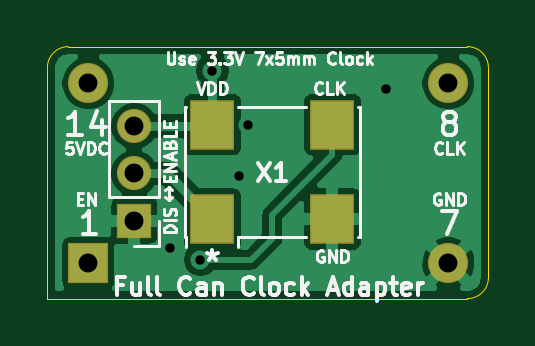
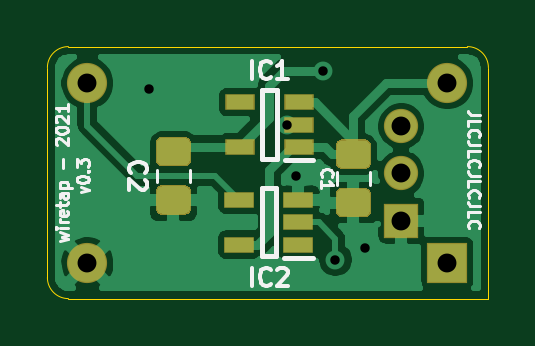
Circuit board: 10 layer files. Board 18.7 x 10.7 mm.
- bottom_copper: full-can-to-smd-B_Cu.gbr (34682 bytes)
- bottom_mask: full-can-to-smd-B_Mask.gbr (2693 bytes)
- paste: full-can-to-smd-B_Paste.gbr (2337 bytes)
- bottom_silk: full-can-to-smd-B_SilkS.gbr (11073 bytes)
- outline: full-can-to-smd-Edge_Cuts.gbr (961 bytes)
- top_copper: full-can-to-smd-F_Cu.gbr (27433 bytes)
- top_mask: full-can-to-smd-F_Mask.gbr (995 bytes)
- paste: full-can-to-smd-F_Paste.gbr (639 bytes)
- top_silk: full-can-to-smd-F_SilkS.gbr (20785 bytes)
- drill: full-can-to-smd.drl (470 bytes)

=== bottom_copper: full-can-to-smd-B_Cu.gbr (34682 bytes, source omitted) ===
=== bottom_mask: full-can-to-smd-B_Mask.gbr ===
%TF.GenerationSoftware,KiCad,Pcbnew,(5.1.6)-1*%
%TF.CreationDate,2021-08-23T07:44:09-04:00*%
%TF.ProjectId,full-can-to-smd,66756c6c-2d63-4616-9e2d-746f2d736d64,rev?*%
%TF.SameCoordinates,Original*%
%TF.FileFunction,Soldermask,Bot*%
%TF.FilePolarity,Negative*%
%FSLAX46Y46*%
G04 Gerber Fmt 4.6, Leading zero omitted, Abs format (unit mm)*
G04 Created by KiCad (PCBNEW (5.1.6)-1) date 2021-08-23 07:44:09*
%MOMM*%
%LPD*%
G01*
G04 APERTURE LIST*
%ADD10R,1.700000X1.700000*%
%ADD11C,1.700000*%
%ADD12R,1.250000X0.700000*%
%ADD13R,1.300000X0.700000*%
%ADD14R,1.450000X1.450000*%
%ADD15O,1.450000X1.450000*%
G04 APERTURE END LIST*
D10*
%TO.C,X0*%
X142197001Y-81936001D03*
D11*
X142197001Y-74316001D03*
X157437001Y-74316001D03*
X157437001Y-81936001D03*
%TD*%
%TO.C,C1*%
G36*
G01*
X145698738Y-76700000D02*
X146655262Y-76700000D01*
G75*
G02*
X146927000Y-76971738I0J-271738D01*
G01*
X146927000Y-77678262D01*
G75*
G02*
X146655262Y-77950000I-271738J0D01*
G01*
X145698738Y-77950000D01*
G75*
G02*
X145427000Y-77678262I0J271738D01*
G01*
X145427000Y-76971738D01*
G75*
G02*
X145698738Y-76700000I271738J0D01*
G01*
G37*
G36*
G01*
X145698738Y-78750000D02*
X146655262Y-78750000D01*
G75*
G02*
X146927000Y-79021738I0J-271738D01*
G01*
X146927000Y-79728262D01*
G75*
G02*
X146655262Y-80000000I-271738J0D01*
G01*
X145698738Y-80000000D01*
G75*
G02*
X145427000Y-79728262I0J271738D01*
G01*
X145427000Y-79021738D01*
G75*
G02*
X145698738Y-78750000I271738J0D01*
G01*
G37*
%TD*%
%TO.C,C2*%
G36*
G01*
X153318738Y-78641000D02*
X154275262Y-78641000D01*
G75*
G02*
X154547000Y-78912738I0J-271738D01*
G01*
X154547000Y-79619262D01*
G75*
G02*
X154275262Y-79891000I-271738J0D01*
G01*
X153318738Y-79891000D01*
G75*
G02*
X153047000Y-79619262I0J271738D01*
G01*
X153047000Y-78912738D01*
G75*
G02*
X153318738Y-78641000I271738J0D01*
G01*
G37*
G36*
G01*
X153318738Y-76591000D02*
X154275262Y-76591000D01*
G75*
G02*
X154547000Y-76862738I0J-271738D01*
G01*
X154547000Y-77569262D01*
G75*
G02*
X154275262Y-77841000I-271738J0D01*
G01*
X153318738Y-77841000D01*
G75*
G02*
X153047000Y-77569262I0J271738D01*
G01*
X153047000Y-76862738D01*
G75*
G02*
X153318738Y-76591000I271738J0D01*
G01*
G37*
%TD*%
D12*
%TO.C,IC1*%
X148483000Y-77023000D03*
X148483000Y-76073000D03*
X148483000Y-75123000D03*
X150983000Y-75123000D03*
X150983000Y-77023000D03*
%TD*%
D13*
%TO.C,IC2*%
X148503000Y-81153000D03*
X148503000Y-80203000D03*
X148503000Y-79253000D03*
X151003000Y-79253000D03*
X151003000Y-81153000D03*
%TD*%
D14*
%TO.C,J1*%
X144145000Y-80137000D03*
D15*
X144145000Y-78137000D03*
X144145000Y-76137000D03*
%TD*%
M02*

=== paste: full-can-to-smd-B_Paste.gbr ===
%TF.GenerationSoftware,KiCad,Pcbnew,(5.1.6)-1*%
%TF.CreationDate,2021-08-23T07:44:09-04:00*%
%TF.ProjectId,full-can-to-smd,66756c6c-2d63-4616-9e2d-746f2d736d64,rev?*%
%TF.SameCoordinates,Original*%
%TF.FileFunction,Paste,Bot*%
%TF.FilePolarity,Positive*%
%FSLAX46Y46*%
G04 Gerber Fmt 4.6, Leading zero omitted, Abs format (unit mm)*
G04 Created by KiCad (PCBNEW (5.1.6)-1) date 2021-08-23 07:44:09*
%MOMM*%
%LPD*%
G01*
G04 APERTURE LIST*
%ADD10R,1.150000X0.600000*%
%ADD11R,1.200000X0.600000*%
G04 APERTURE END LIST*
%TO.C,C1*%
G36*
G01*
X145726999Y-76750000D02*
X146627001Y-76750000D01*
G75*
G02*
X146877000Y-76999999I0J-249999D01*
G01*
X146877000Y-77650001D01*
G75*
G02*
X146627001Y-77900000I-249999J0D01*
G01*
X145726999Y-77900000D01*
G75*
G02*
X145477000Y-77650001I0J249999D01*
G01*
X145477000Y-76999999D01*
G75*
G02*
X145726999Y-76750000I249999J0D01*
G01*
G37*
G36*
G01*
X145726999Y-78800000D02*
X146627001Y-78800000D01*
G75*
G02*
X146877000Y-79049999I0J-249999D01*
G01*
X146877000Y-79700001D01*
G75*
G02*
X146627001Y-79950000I-249999J0D01*
G01*
X145726999Y-79950000D01*
G75*
G02*
X145477000Y-79700001I0J249999D01*
G01*
X145477000Y-79049999D01*
G75*
G02*
X145726999Y-78800000I249999J0D01*
G01*
G37*
%TD*%
%TO.C,C2*%
G36*
G01*
X153346999Y-78691000D02*
X154247001Y-78691000D01*
G75*
G02*
X154497000Y-78940999I0J-249999D01*
G01*
X154497000Y-79591001D01*
G75*
G02*
X154247001Y-79841000I-249999J0D01*
G01*
X153346999Y-79841000D01*
G75*
G02*
X153097000Y-79591001I0J249999D01*
G01*
X153097000Y-78940999D01*
G75*
G02*
X153346999Y-78691000I249999J0D01*
G01*
G37*
G36*
G01*
X153346999Y-76641000D02*
X154247001Y-76641000D01*
G75*
G02*
X154497000Y-76890999I0J-249999D01*
G01*
X154497000Y-77541001D01*
G75*
G02*
X154247001Y-77791000I-249999J0D01*
G01*
X153346999Y-77791000D01*
G75*
G02*
X153097000Y-77541001I0J249999D01*
G01*
X153097000Y-76890999D01*
G75*
G02*
X153346999Y-76641000I249999J0D01*
G01*
G37*
%TD*%
D10*
%TO.C,IC1*%
X148483000Y-77023000D03*
X148483000Y-76073000D03*
X148483000Y-75123000D03*
X150983000Y-75123000D03*
X150983000Y-77023000D03*
%TD*%
D11*
%TO.C,IC2*%
X148503000Y-81153000D03*
X148503000Y-80203000D03*
X148503000Y-79253000D03*
X151003000Y-79253000D03*
X151003000Y-81153000D03*
%TD*%
M02*

=== bottom_silk: full-can-to-smd-B_SilkS.gbr (11073 bytes, source omitted) ===
=== outline: full-can-to-smd-Edge_Cuts.gbr ===
%TF.GenerationSoftware,KiCad,Pcbnew,(5.1.6)-1*%
%TF.CreationDate,2021-08-23T07:44:09-04:00*%
%TF.ProjectId,full-can-to-smd,66756c6c-2d63-4616-9e2d-746f2d736d64,rev?*%
%TF.SameCoordinates,Original*%
%TF.FileFunction,Profile,NP*%
%FSLAX46Y46*%
G04 Gerber Fmt 4.6, Leading zero omitted, Abs format (unit mm)*
G04 Created by KiCad (PCBNEW (5.1.6)-1) date 2021-08-23 07:44:09*
%MOMM*%
%LPD*%
G01*
G04 APERTURE LIST*
%TA.AperFunction,Profile*%
%ADD10C,0.050000*%
%TD*%
G04 APERTURE END LIST*
D10*
X140462000Y-83439000D02*
X140462000Y-73660000D01*
X158242000Y-83439000D02*
X140462000Y-83439000D01*
X159131000Y-73660000D02*
X159131000Y-82550000D01*
X141351000Y-72771000D02*
X158242000Y-72771000D01*
X140462000Y-73660000D02*
G75*
G02*
X141351000Y-72771000I889000J0D01*
G01*
X158242000Y-72771000D02*
G75*
G02*
X159131000Y-73660000I0J-889000D01*
G01*
X159131000Y-82550000D02*
G75*
G02*
X158242000Y-83439000I-889000J0D01*
G01*
M02*

=== top_copper: full-can-to-smd-F_Cu.gbr (27433 bytes, source omitted) ===
=== top_mask: full-can-to-smd-F_Mask.gbr ===
%TF.GenerationSoftware,KiCad,Pcbnew,(5.1.6)-1*%
%TF.CreationDate,2021-08-23T07:44:09-04:00*%
%TF.ProjectId,full-can-to-smd,66756c6c-2d63-4616-9e2d-746f2d736d64,rev?*%
%TF.SameCoordinates,Original*%
%TF.FileFunction,Soldermask,Top*%
%TF.FilePolarity,Negative*%
%FSLAX46Y46*%
G04 Gerber Fmt 4.6, Leading zero omitted, Abs format (unit mm)*
G04 Created by KiCad (PCBNEW (5.1.6)-1) date 2021-08-23 07:44:09*
%MOMM*%
%LPD*%
G01*
G04 APERTURE LIST*
%ADD10R,1.700000X1.700000*%
%ADD11C,1.700000*%
%ADD12R,1.900000X2.100000*%
%ADD13R,1.450000X1.450000*%
%ADD14O,1.450000X1.450000*%
G04 APERTURE END LIST*
D10*
%TO.C,X0*%
X142197001Y-81936001D03*
D11*
X142197001Y-74316001D03*
X157437001Y-74316001D03*
X157437001Y-81936001D03*
%TD*%
D12*
%TO.C,X1*%
X147447000Y-80073000D03*
X152527000Y-80073000D03*
X152527000Y-76073000D03*
X147447000Y-76073000D03*
%TD*%
D13*
%TO.C,J1*%
X144145000Y-80137000D03*
D14*
X144145000Y-78137000D03*
X144145000Y-76137000D03*
%TD*%
M02*

=== paste: full-can-to-smd-F_Paste.gbr ===
%TF.GenerationSoftware,KiCad,Pcbnew,(5.1.6)-1*%
%TF.CreationDate,2021-08-23T07:44:09-04:00*%
%TF.ProjectId,full-can-to-smd,66756c6c-2d63-4616-9e2d-746f2d736d64,rev?*%
%TF.SameCoordinates,Original*%
%TF.FileFunction,Paste,Top*%
%TF.FilePolarity,Positive*%
%FSLAX46Y46*%
G04 Gerber Fmt 4.6, Leading zero omitted, Abs format (unit mm)*
G04 Created by KiCad (PCBNEW (5.1.6)-1) date 2021-08-23 07:44:09*
%MOMM*%
%LPD*%
G01*
G04 APERTURE LIST*
%ADD10R,1.800000X2.000000*%
G04 APERTURE END LIST*
D10*
%TO.C,X1*%
X147447000Y-80073000D03*
X152527000Y-80073000D03*
X152527000Y-76073000D03*
X147447000Y-76073000D03*
%TD*%
M02*

=== top_silk: full-can-to-smd-F_SilkS.gbr (20785 bytes, source omitted) ===
=== drill: full-can-to-smd.drl ===
M48
; DRILL file {KiCad (5.1.6)-1} date 08/23/21 07:44:12
; FORMAT={-:-/ absolute / inch / decimal}
; #@! TF.CreationDate,2021-08-23T07:44:12-04:00
; #@! TF.GenerationSoftware,Kicad,Pcbnew,(5.1.6)-1
FMAT,2
INCH
T1C0.0157
T2C0.0315
%
G90
G05
T1
X5.735Y-3.2
X5.785Y-3.22
X5.805Y-2.905
X5.85Y-3.08
X5.865Y-2.995
X6.095Y-2.935
T2
X5.5983Y-2.9258
X5.5983Y-3.2258
X6.1983Y-2.9258
X6.1983Y-3.2258
X5.675Y-2.9975
X5.675Y-3.0763
X5.675Y-3.155
T0
M30

